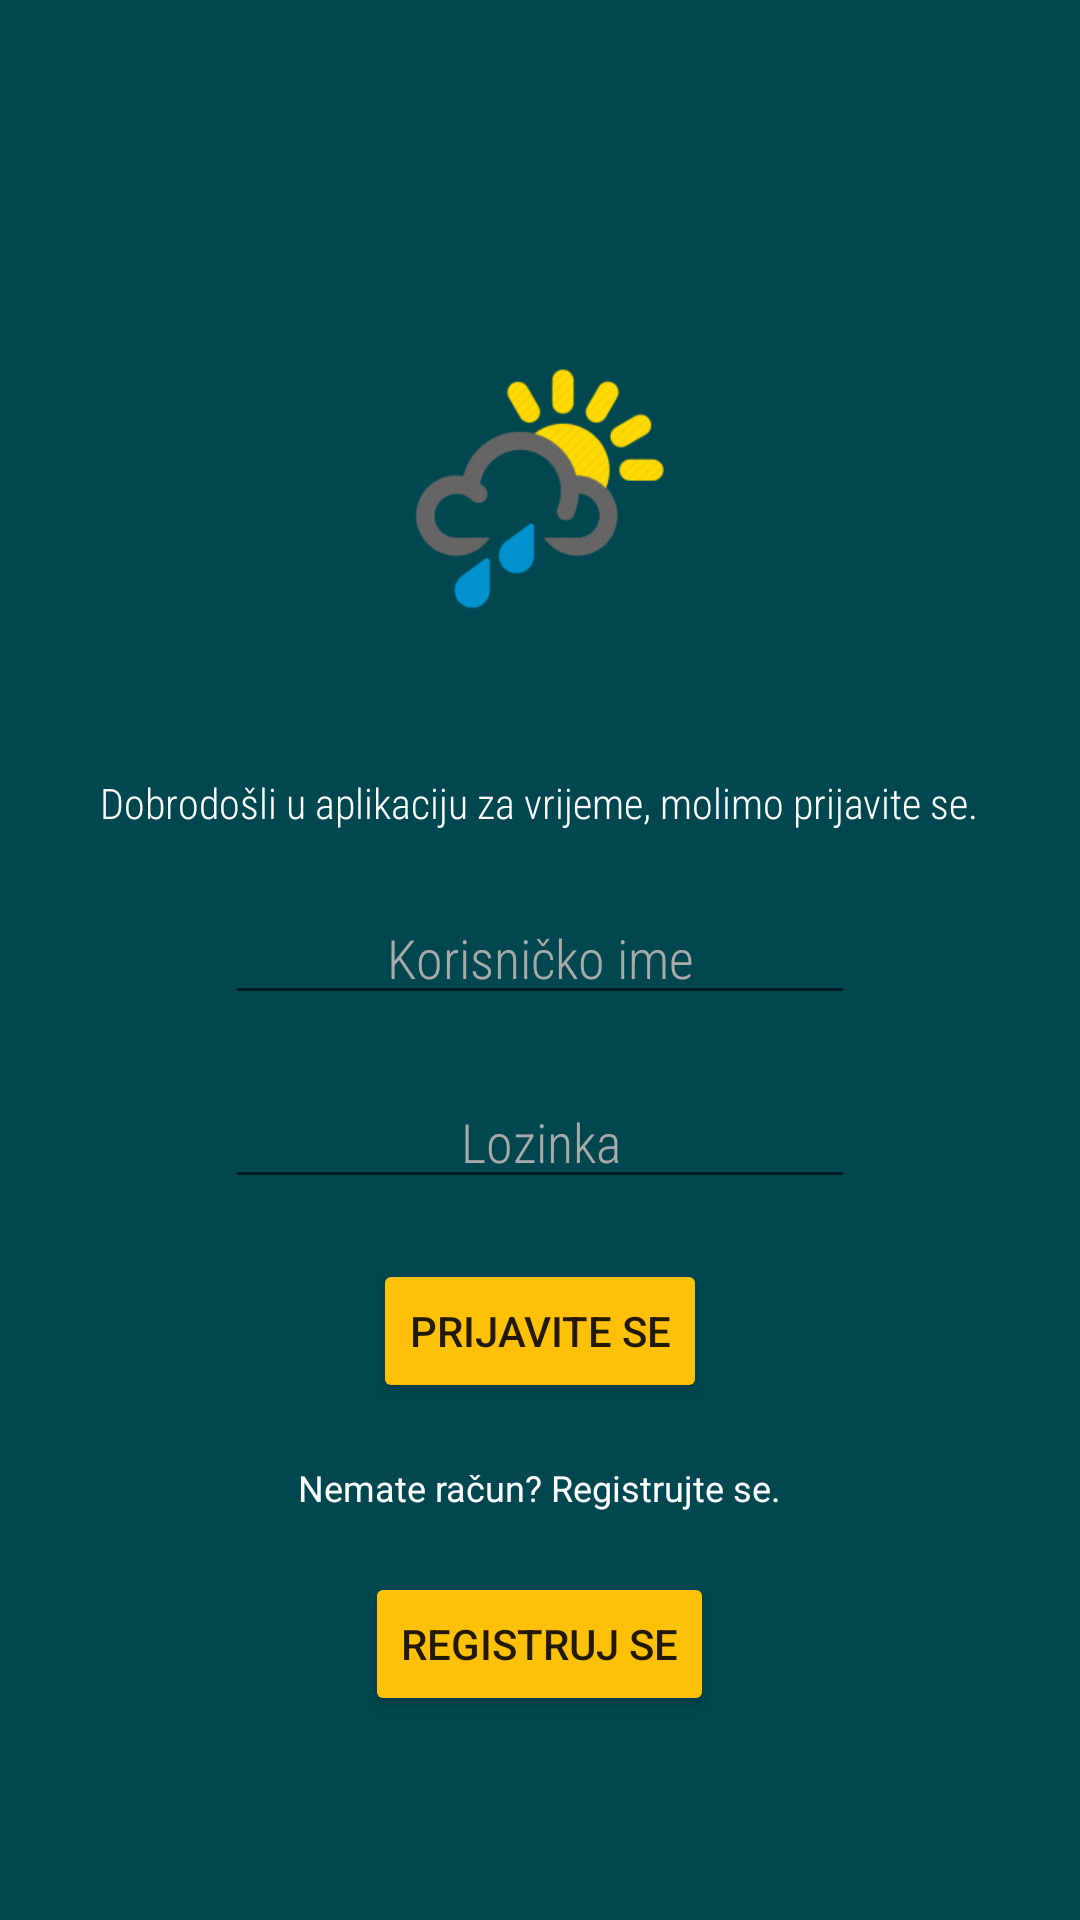

Produce the Android XML layout that renders to this screen, including the resource entries it uses.
<!-- AndroidManifest.xml: application theme AppTheme -->
<!-- res/layout/activity_main.xml -->
<?xml version="1.0" encoding="utf-8"?>
<androidx.constraintlayout.widget.ConstraintLayout xmlns:android="http://schemas.android.com/apk/res/android"
    xmlns:app="http://schemas.android.com/apk/res-auto"
    xmlns:tools="http://schemas.android.com/tools"
    android:layout_width="match_parent"
    android:layout_height="match_parent"
    android:background="#004750"
    tools:context=".MainActivity">


    <LinearLayout
        android:layout_width="match_parent"
        android:layout_height="match_parent"
        android:orientation="vertical"
        android:gravity="center">
    <ImageView
        android:id="@+id/imageView"
        android:layout_width="150dp"
        android:layout_height="150dp"
        android:layout_marginTop="20dp"
        android:backgroundTint="#FFFFFF"
        app:srcCompat="@mipmap/ic_launcher_foreground" />

        <TextView
            android:id="@+id/textView2"
            android:layout_marginTop="20dp"
            android:layout_width="wrap_content"
            android:layout_height="wrap_content"
            android:fontFamily="sans-serif-condensed-light"
            android:gravity="center"
            android:text="@string/dobrodo_li_u_aplikaciju_za_vrijeme_molimo_prvo_se_prijavite"
            android:textColor="@android:color/white"
            android:textSize="14sp" />

        <EditText
            android:id="@+id/etUsername"
            android:layout_marginTop="20dp"
            android:layout_width="wrap_content"
            android:layout_height="wrap_content"
            android:ems="10"
            android:fontFamily="sans-serif-condensed-light"
            android:hint="Korisničko ime"
            android:inputType="textPersonName"
            android:textAlignment="center"
            android:textColor="#FFFFFF"
            android:shadowColor="#FFEB3B"
            android:textColorLink="#00BCD4"
            android:textColorHighlight="#00BCD4"
            android:textColorHint="@android:color/darker_gray"
             />

        <EditText
            android:id="@+id/etPassword"
            android:layout_marginTop="20dp"
            android:layout_width="wrap_content"
            android:layout_height="wrap_content"
            android:ems="10"
            android:fontFamily="sans-serif-condensed-light"
            android:hint="Lozinka"
            android:inputType="textPassword"
            android:shadowColor="#FFEB3B"
            android:textAlignment="center"
            android:textColor="#FFFFFF"
            android:textColorHighlight="#00BCD4"
            android:textColorHint="@android:color/darker_gray"
            android:textColorLink="#00BCD4" />

        <Button
            android:id="@+id/btnLogin"
            android:layout_marginTop="20dp"
            android:layout_width="wrap_content"
            android:layout_height="wrap_content"
            android:backgroundTint="#FFC107"
            android:onClick="OnLogin"
            android:shadowColor="#FFFFFF"
            android:text="Prijavite se" />


        <TextView
            android:id="@+id/textView"
            android:layout_width="wrap_content"
            android:layout_height="wrap_content"
            android:layout_marginTop="20dp"
            android:text="@string/nemate_racun_registrirajte_se"
            android:textColor="@color/white"
            android:textSize="12sp"
            app:layout_constraintBottom_toTopOf="@+id/btn_reg"
            app:layout_constraintTop_toBottomOf="@+id/btnLogin" />


        <Button
            android:id="@+id/btn_reg"
            android:layout_width="wrap_content"
            android:layout_height="wrap_content"
            android:layout_marginTop="20dp"
            android:backgroundTint="#FFC107"
            android:onClick="OpenReg"
            android:text="Registruj se" />


    </LinearLayout>


</androidx.constraintlayout.widget.ConstraintLayout>
<!-- resources referenced by this layout -->
<resources>
  <color name="white">#FFFFFF</color>
  <!-- mipmap ic_launcher_foreground: png bitmap (mipmap-hdpi, 5341 bytes) -->
  <string name="dobrodo_li_u_aplikaciju_za_vrijeme_molimo_prvo_se_prijavite">Dobrodošli u aplikaciju za vrijeme, molimo prijavite se.</string>
  <string name="nemate_racun_registrirajte_se">Nemate račun? Registrujte se.</string>
  <style name="AppTheme" parent="Theme.AppCompat.Light.NoActionBar">
          
          <item name="colorPrimary" tools:ignore="PrivateResource">@color/cardview_dark_background</item>
          <item name="colorPrimaryDark" tools:ignore="PrivateResource">@color/cardview_shadow_start_color</item>
          <item name="colorAccent">@color/colorAccent</item>
      </style>
  <color name="cardview_dark_background">#000000</color>
  <color name="cardview_shadow_start_color">#003A42</color>
  <color name="colorAccent">#FFA726</color>
</resources>
